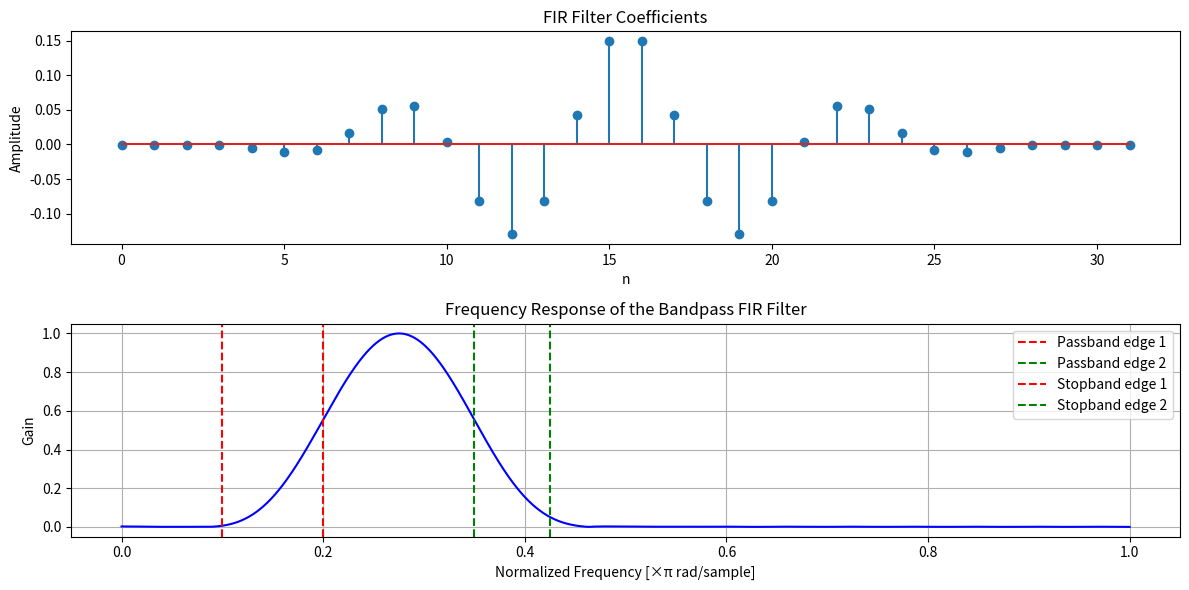

This figure's Python source:
import numpy as np
import matplotlib.pyplot as plt
from scipy.signal import firwin, freqz

# Filter specifications
fp1 = 0.2  # Normalized passband edge frequency 1
fp2 = 0.35  # Normalized passband edge frequency 2
fs1 = 0.1  # Normalized stopband edge frequency 1
fs2 = 0.425  # Normalized stopband edge frequency 2
M = 32  # Filter length

# Design the bandpass FIR filter
fir_coefficients = firwin(M, [fp1, fp2], pass_zero=False)

# Frequency response of the filter
w, h = freqz(fir_coefficients, worN=8000)

# Plot the FIR filter coefficients
plt.figure(figsize=(12, 6))
plt.subplot(2, 1, 1)
plt.stem(fir_coefficients)
plt.title('FIR Filter Coefficients')
plt.xlabel('n')
plt.ylabel('Amplitude')

# Plot the frequency response
plt.subplot(2, 1, 2)
plt.plot(w / np.pi, np.abs(h), 'b')
plt.axvline(fp1, color='r', linestyle='--', label='Passband edge 1')
plt.axvline(fp2, color='g', linestyle='--', label='Passband edge 2')
plt.axvline(fs1, color='r', linestyle='--', label='Stopband edge 1')
plt.axvline(fs2, color='g', linestyle='--', label='Stopband edge 2')
plt.title('Frequency Response of the Bandpass FIR Filter')
plt.xlabel('Normalized Frequency [×π rad/sample]')
plt.ylabel('Gain')
plt.grid()
plt.legend()

plt.tight_layout()
plt.show()
